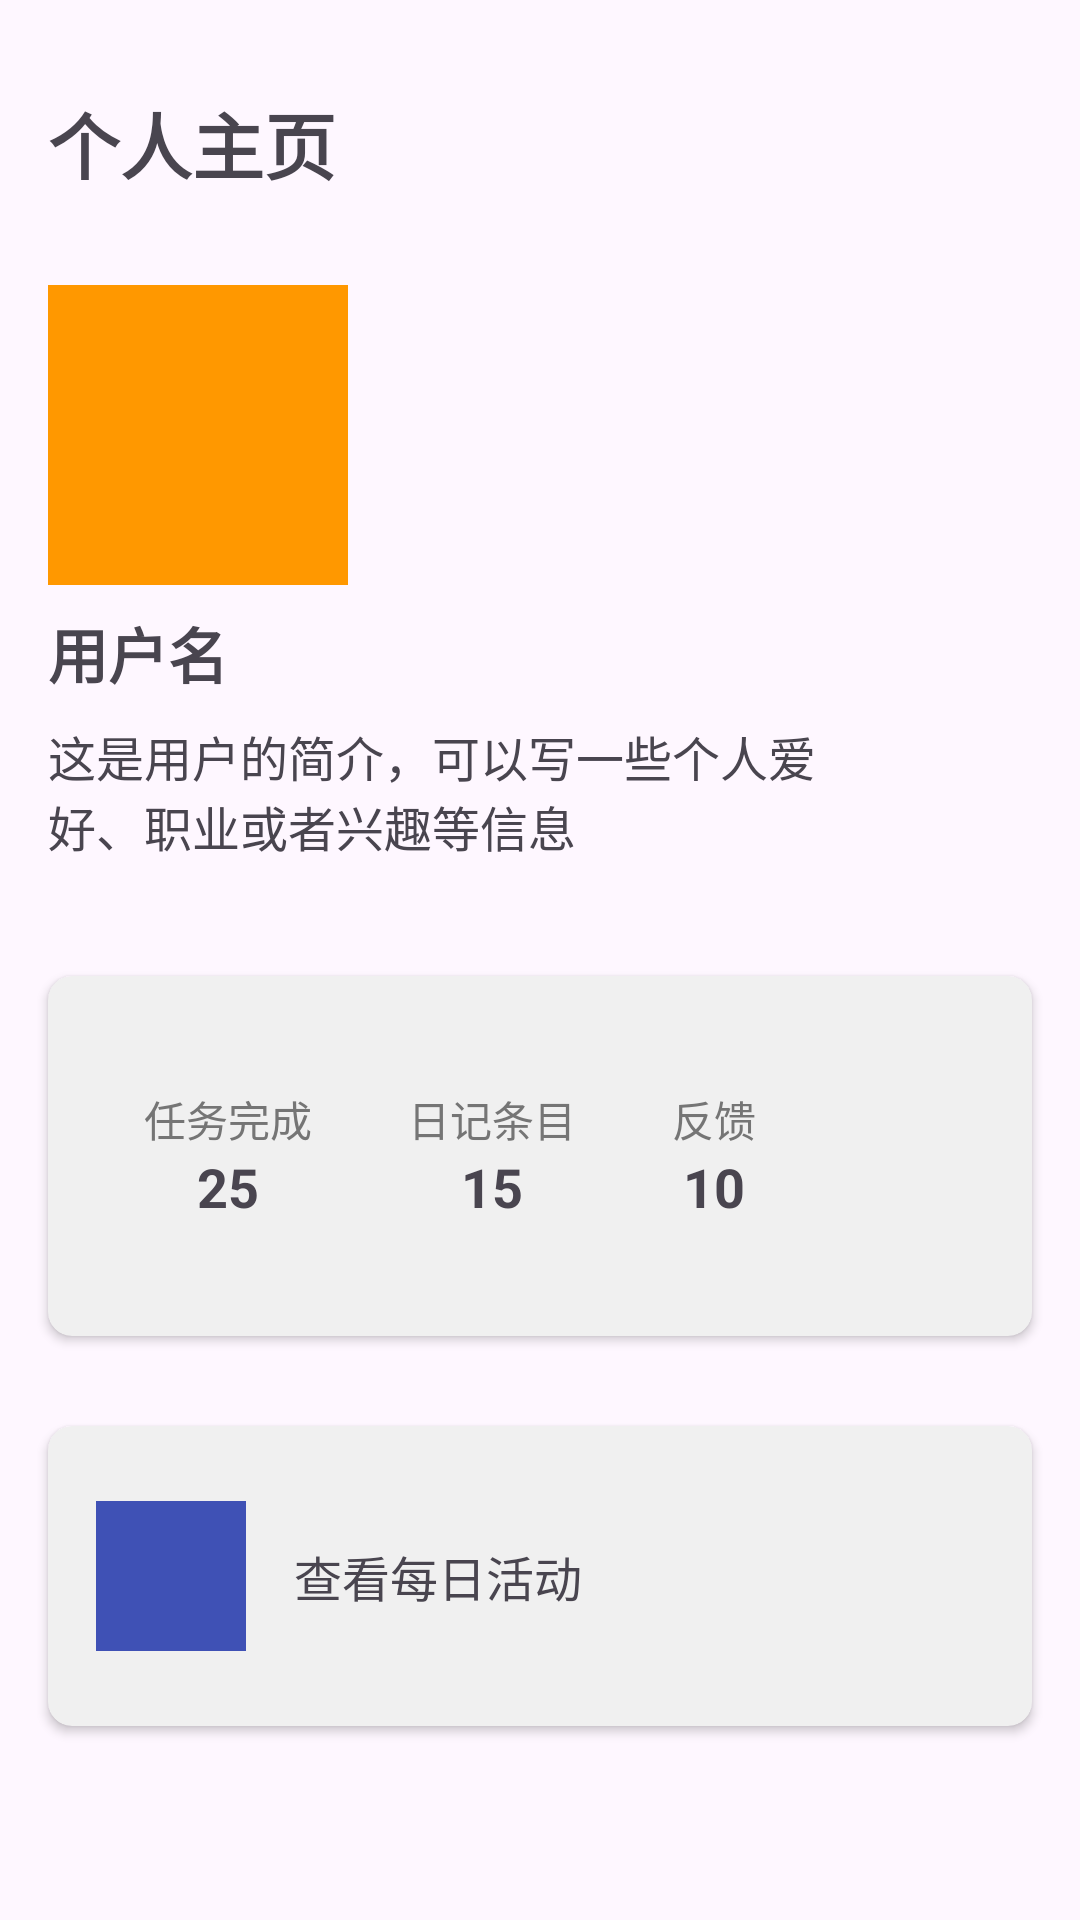

Here is an Android app screen rendered from its layout file. Give the layout XML and the strings, colors and styles it references.
<!-- AndroidManifest.xml: application theme Theme.Mental_health_programsCollaborative_projects -->
<!-- res/layout/activity_personal_homepage.xml -->
<?xml version="1.0" encoding="utf-8"?>
<androidx.constraintlayout.widget.ConstraintLayout xmlns:android="http://schemas.android.com/apk/res/android"
    xmlns:app="http://schemas.android.com/apk/res-auto"
    xmlns:tools="http://schemas.android.com/tools"
    android:id="@+id/main"
    android:layout_width="match_parent"
    android:layout_height="match_parent"
    tools:context=".Personal_homepageActivity">

    
    <TextView
        android:id="@+id/title"
        android:layout_width="wrap_content"
        android:layout_height="wrap_content"
        android:layout_marginStart="16dp"
        android:layout_marginTop="30dp"
        android:text="个人主页"
        android:textSize="24sp"
        android:textStyle="bold"
        app:layout_constraintStart_toStartOf="parent"
        app:layout_constraintTop_toTopOf="parent" />

    
    <View
        android:id="@+id/profile_image"
        android:layout_width="100dp"
        android:layout_height="100dp"
        android:layout_gravity="center"
        android:layout_marginStart="16dp"
        android:layout_marginTop="30dp"
        android:background="#FF9800"
        app:layout_constraintStart_toStartOf="parent"
        app:layout_constraintTop_toBottomOf="@id/title" />
    

    
    <TextView
        android:id="@+id/username"
        android:layout_width="wrap_content"
        android:layout_height="wrap_content"
        android:layout_marginStart="16dp"
        android:layout_marginTop="8dp"
        android:text="用户名"
        android:textSize="20sp"
        android:textStyle="bold"
        app:layout_constraintStart_toStartOf="parent"
        app:layout_constraintTop_toBottomOf="@id/profile_image" />

    


    
    <TextView
        android:id="@+id/user_bio"
        android:layout_width="267dp"
        android:layout_height="55dp"
        android:layout_marginStart="16dp"
        android:layout_marginTop="8dp"
        android:text="这是用户的简介，可以写一些个人爱好、职业或者兴趣等信息"
        android:textSize="16sp"
        app:layout_constraintStart_toStartOf="parent"
        app:layout_constraintTop_toBottomOf="@id/username" />

    <androidx.cardview.widget.CardView
        android:id="@+id/statistics_card"
        android:layout_width="match_parent"
        android:layout_height="120dp"
        android:layout_marginStart="16dp"
        android:layout_marginTop="30dp"
        android:layout_marginEnd="16dp"
        android:backgroundTint="#f0f0f0"
        app:cardCornerRadius="8dp"
        app:layout_constraintTop_toBottomOf="@id/user_bio">

        <LinearLayout
            android:layout_width="match_parent"
            android:layout_height="match_parent"
            android:gravity="left|center_vertical"
            android:orientation="horizontal"
            android:padding="16dp">

            
            <LinearLayout
                android:layout_width="wrap_content"
                android:layout_height="match_parent"
                android:gravity="center"
                android:orientation="vertical"
                android:padding="16dp">

                <TextView
                    android:layout_width="wrap_content"
                    android:layout_height="wrap_content"
                    android:text="任务完成"
                    android:textColor="#757575"
                    android:textSize="14sp" />

                <TextView
                    android:id="@+id/completed_tasks"
                    android:layout_width="wrap_content"
                    android:layout_height="wrap_content"
                    android:text="25"
                    android:textSize="18sp"
                    android:textStyle="bold" />
            </LinearLayout>

            
            <LinearLayout
                android:layout_width="wrap_content"
                android:layout_height="match_parent"
                android:gravity="center"
                android:orientation="vertical"
                android:padding="16dp">

                <TextView
                    android:layout_width="wrap_content"
                    android:layout_height="wrap_content"
                    android:text="日记条目"
                    android:textColor="#757575"
                    android:textSize="14sp" />

                <TextView
                    android:id="@+id/journal_entries"
                    android:layout_width="wrap_content"
                    android:layout_height="wrap_content"
                    android:text="15"
                    android:textSize="18sp"
                    android:textStyle="bold" />
            </LinearLayout>

            
            <LinearLayout
                android:layout_width="wrap_content"
                android:layout_height="match_parent"
                android:gravity="center"
                android:orientation="vertical"
                android:padding="16dp">

                <TextView
                    android:layout_width="wrap_content"
                    android:layout_height="wrap_content"
                    android:text="反馈"
                    android:textColor="#757575"
                    android:textSize="14sp" />

                <TextView
                    android:id="@+id/feedback_count"
                    android:layout_width="wrap_content"
                    android:layout_height="wrap_content"
                    android:text="10"
                    android:textSize="18sp"
                    android:textStyle="bold" />
            </LinearLayout>

        </LinearLayout>
    </androidx.cardview.widget.CardView>

    
    <androidx.cardview.widget.CardView
        android:id="@+id/daily_activity_card"
        android:layout_width="match_parent"
        android:layout_height="100dp"
        android:layout_marginStart="16dp"
        android:layout_marginTop="30dp"
        android:layout_marginEnd="16dp"
        android:backgroundTint="#f0f0f0"
        app:cardCornerRadius="8dp"
        app:layout_constraintTop_toBottomOf="@id/statistics_card">

        <LinearLayout
            android:layout_width="match_parent"
            android:layout_height="match_parent"
            android:gravity="center_vertical"
            android:orientation="horizontal"
            android:padding="16dp">

            <View
                android:layout_width="50dp"
                android:layout_height="50dp"
                android:background="#3F51B5"
                android:contentDescription="Daily Activity" />
            

            <TextView
                android:layout_width="wrap_content"
                android:layout_height="wrap_content"
                android:layout_marginStart="16dp"
                android:text="查看每日活动"
                android:textSize="16sp" />

        </LinearLayout>
    </androidx.cardview.widget.CardView>

</androidx.constraintlayout.widget.ConstraintLayout>
<!-- resources referenced by this layout -->
<resources>
  <style name="Theme.Mental_health_programsCollaborative_projects" parent="Base.Theme.Mental_health_programsCollaborative_projects" />
  <style name="Base.Theme.Mental_health_programsCollaborative_projects" parent="Theme.Material3.DayNight.NoActionBar">
          
          
      </style>
</resources>
